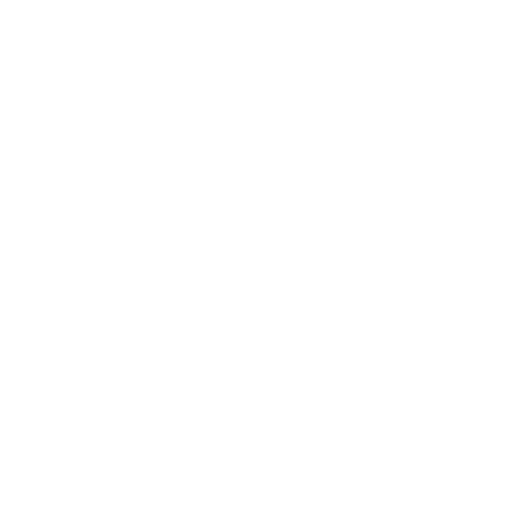
t = 0.00 s
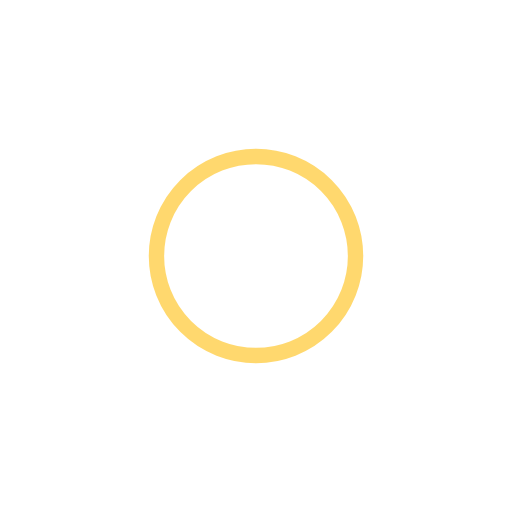
t = 0.25 s
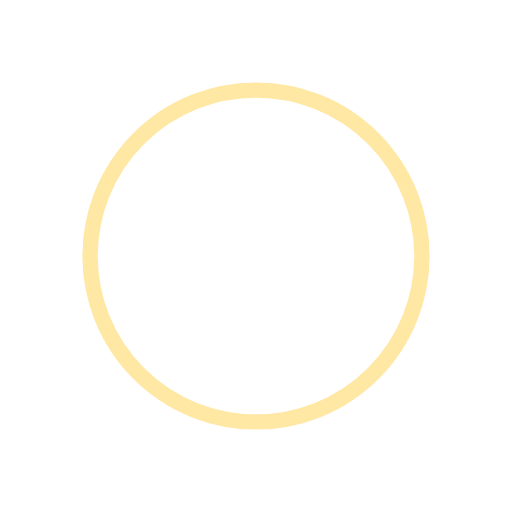
t = 0.50 s
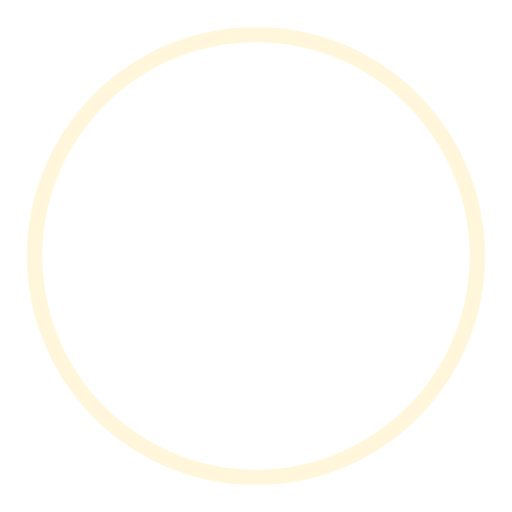
t = 0.75 s

The animated SVG that drew these frames (rendered in a browser with its animation timeline set to each time). Animation: 4 SMIL elements (animate=4); one cycle of 1.00 s, repeats indefinitely.

<svg width="200px"  height="200px"  xmlns="http://www.w3.org/2000/svg" viewBox="0 0 100 100" preserveAspectRatio="xMidYMid" class="lds-ripple" style="background: none;">
    <circle cx="50" cy="50" r="37.7359" fill="none" ng-attr-stroke="{{config.c1}}" ng-attr-stroke-width="{{config.width}}" stroke="#ffffff" stroke-width="3">
      <animate attributeName="r" calcMode="spline" values="0;50" keyTimes="0;1" dur="1" keySplines="0 0.2 0.8 1" begin="-0.5s" repeatCount="indefinite"></animate>
      <animate attributeName="opacity" calcMode="spline" values="1;0" keyTimes="0;1" dur="1" keySplines="0.2 0 0.8 1" begin="-0.5s" repeatCount="indefinite"></animate>
    </circle>
    <circle cx="50" cy="50" r="11.4573" fill="none" ng-attr-stroke="{{config.c2}}" ng-attr-stroke-width="{{config.width}}" stroke="#FFCF4B" stroke-width="3">
      <animate attributeName="r" calcMode="spline" values="0;50" keyTimes="0;1" dur="1" keySplines="0 0.2 0.8 1" begin="0s" repeatCount="indefinite"></animate>
      <animate attributeName="opacity" calcMode="spline" values="1;0" keyTimes="0;1" dur="1" keySplines="0.2 0 0.8 1" begin="0s" repeatCount="indefinite"></animate>
    </circle>
  </svg>
